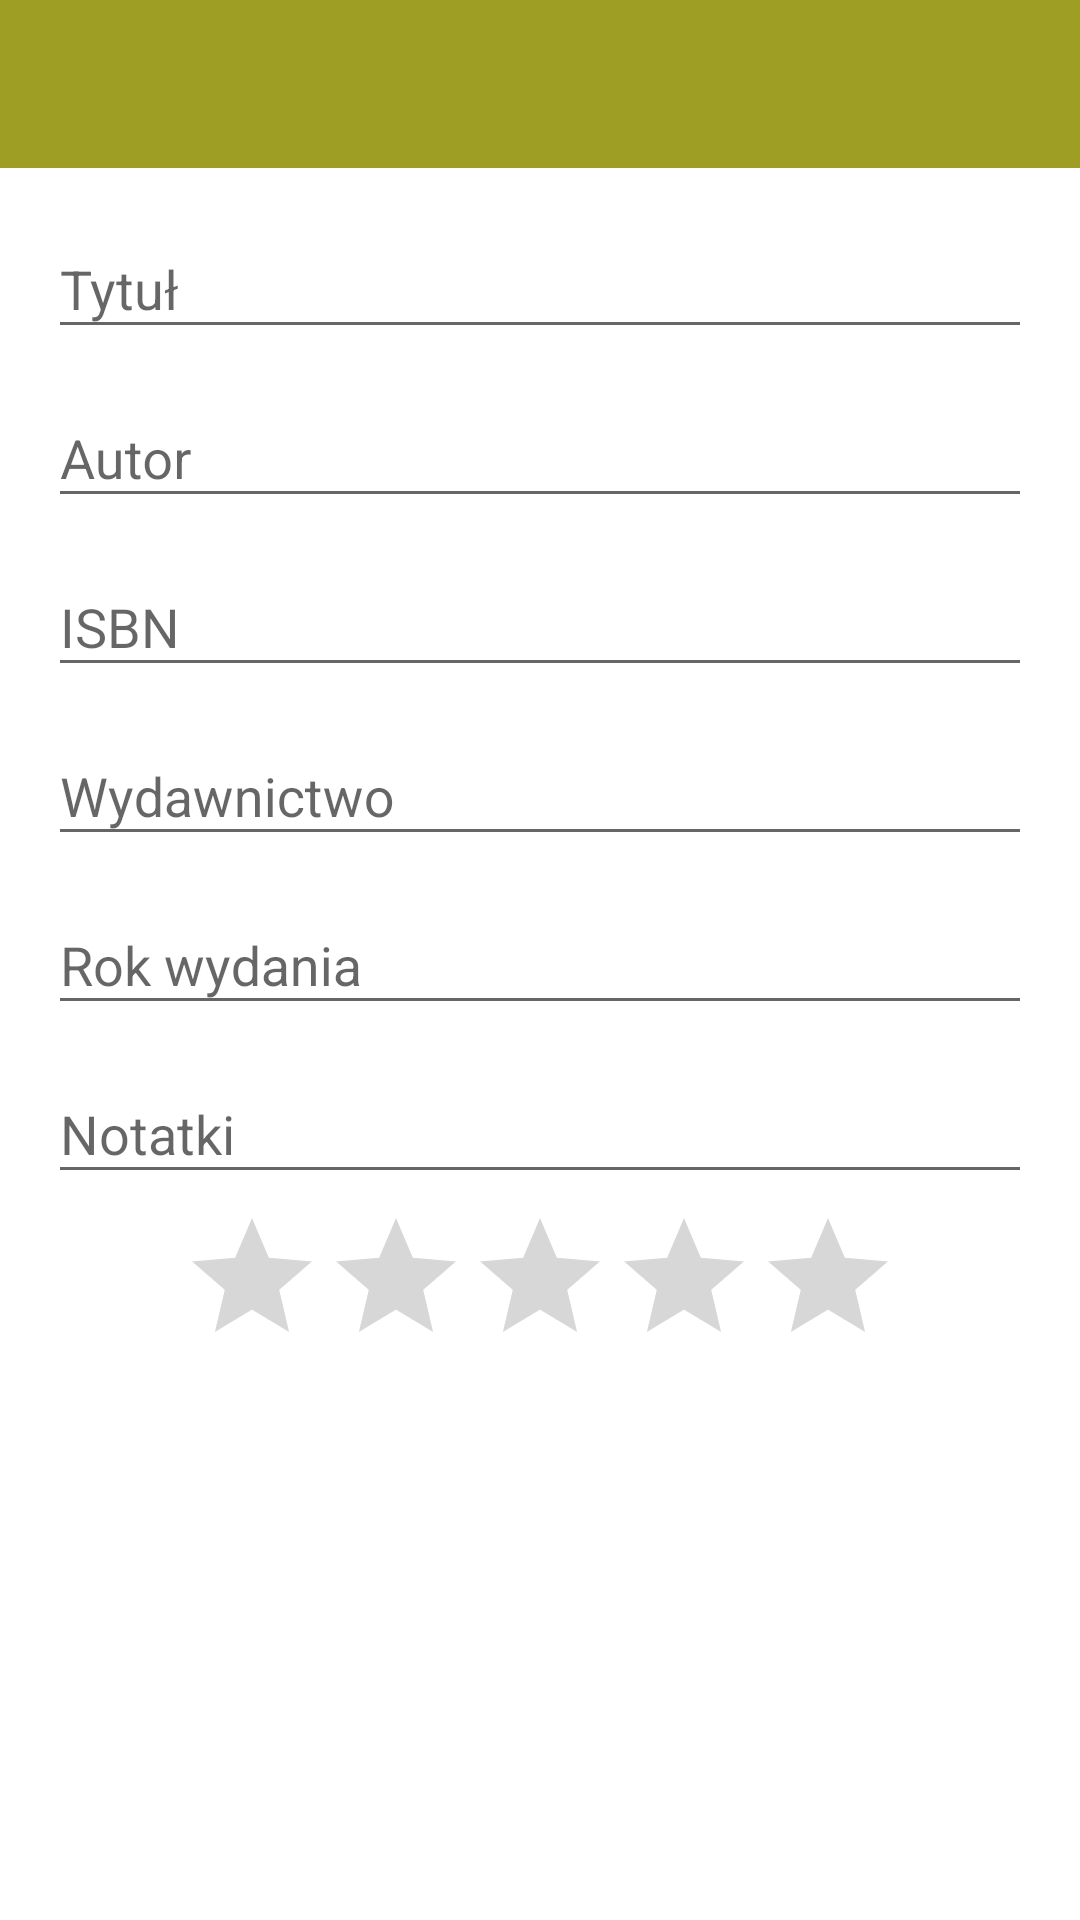

Reconstruct the res/layout file that produces this screen, plus the resources it refers to.
<!-- AndroidManifest.xml: application theme AppTheme -->
<!-- res/layout/simple_activity.xml -->
<?xml version="1.0" encoding="utf-8"?>
<LinearLayout xmlns:android="http://schemas.android.com/apk/res/android"
              xmlns:app="http://schemas.android.com/apk/res-auto"
              android:layout_width="match_parent"
              android:layout_height="match_parent"
              android:background="#fff"
              android:orientation="vertical">

    <android.support.design.widget.AppBarLayout
        android:layout_width="match_parent"
        android:layout_height="wrap_content"
        android:theme="@style/ThemeOverlay.AppCompat.Dark.ActionBar">

        <android.support.v7.widget.Toolbar
            android:id="@+id/toolbar"
            android:layout_width="match_parent"
            android:layout_height="?attr/actionBarSize"
            android:background="?attr/colorPrimary"
            app:popupTheme="@style/ThemeOverlay.AppCompat.Light"/>
    </android.support.design.widget.AppBarLayout>

    <android.support.v4.widget.NestedScrollView
        android:layout_width="match_parent"
        android:layout_height="match_parent">

        <LinearLayout
            android:layout_width="match_parent"
            android:layout_height="match_parent"
            android:layout_marginBottom="8dp"
            android:layout_marginLeft="16dp"
            android:layout_marginRight="16dp"
            android:layout_marginTop="8dp"
            android:orientation="vertical">

            <android.support.design.widget.TextInputLayout
                android:id="@+id/input_layout_title"
                android:layout_width="match_parent"
                android:layout_height="wrap_content"
                android:layout_marginBottom="4dp">

                <EditText
                    android:id="@+id/input_title"
                    android:layout_width="match_parent"
                    android:layout_height="wrap_content"
                    android:hint="@string/title"/>
            </android.support.design.widget.TextInputLayout>

            <android.support.design.widget.TextInputLayout
                android:id="@+id/input_layout_author"
                android:layout_width="match_parent"
                android:layout_height="wrap_content"
                android:layout_marginBottom="4dp">

                <EditText
                    android:id="@+id/input_author"
                    android:layout_width="match_parent"
                    android:layout_height="wrap_content"
                    android:hint="@string/author"/>
            </android.support.design.widget.TextInputLayout>

            <android.support.design.widget.TextInputLayout
                android:id="@+id/input_layout_isbn"
                android:layout_width="match_parent"
                android:layout_height="wrap_content"
                android:layout_marginBottom="4dp">

                <EditText
                    android:id="@+id/input_isbn"
                    android:layout_width="match_parent"
                    android:layout_height="wrap_content"
                    android:hint="@string/isbn"/>
            </android.support.design.widget.TextInputLayout>

            <android.support.design.widget.TextInputLayout
                android:id="@+id/input_layout_publisher"
                android:layout_width="match_parent"
                android:layout_height="wrap_content"
                android:layout_marginBottom="4dp">

                <EditText
                    android:id="@+id/input_publisher"
                    android:layout_width="match_parent"
                    android:layout_height="wrap_content"
                    android:hint="@string/publisher"/>
            </android.support.design.widget.TextInputLayout>

            <android.support.design.widget.TextInputLayout
                android:id="@+id/input_layout_publishing_year"
                android:layout_width="match_parent"
                android:layout_height="wrap_content"
                android:layout_marginBottom="4dp">

                <EditText
                    android:id="@+id/input_publishing_year"
                    android:layout_width="match_parent"
                    android:layout_height="wrap_content"
                    android:hint="@string/publishing_year"
                    android:inputType="numberDecimal"/>
            </android.support.design.widget.TextInputLayout>

            <android.support.design.widget.TextInputLayout
                android:id="@+id/input_layout_notes"
                android:layout_width="match_parent"
                android:layout_height="wrap_content"
                android:layout_marginBottom="4dp">

                <EditText
                    android:id="@+id/input_notes"
                    android:layout_width="match_parent"
                    android:layout_height="wrap_content"
                    android:hint="@string/notes"/>
            </android.support.design.widget.TextInputLayout>

            <RatingBar
                android:id="@+id/rating_layout"
                android:layout_width="wrap_content"
                android:layout_height="wrap_content"
                android:layout_gravity="center"
                android:numStars="5"
                android:stepSize="1"/>
        </LinearLayout>
    </android.support.v4.widget.NestedScrollView>
</LinearLayout>
<!-- resources referenced by this layout -->
<resources>
  <string name="author">Autor</string>
  <string name="isbn">ISBN</string>
  <string name="notes">Notatki</string>
  <string name="publisher">Wydawnictwo</string>
  <string name="publishing_year">Rok wydania</string>
  <string name="title">Tytuł</string>
  <style name="AppTheme" parent="Theme.AppCompat.Light.DarkActionBar">
          <item name="windowActionBar">false</item>
          <item name="windowNoTitle">true</item>
          <item name="colorPrimary">@color/colorPrimary</item>
          <item name="colorPrimaryDark">@color/colorPrimaryDark</item>
          <item name="colorAccent">@color/colorAccent</item>
      </style>
  <color name="colorPrimary">#9E9D24</color>
  <color name="colorPrimaryDark">#827717</color>
  <color name="colorAccent">#FF9800</color>
</resources>
